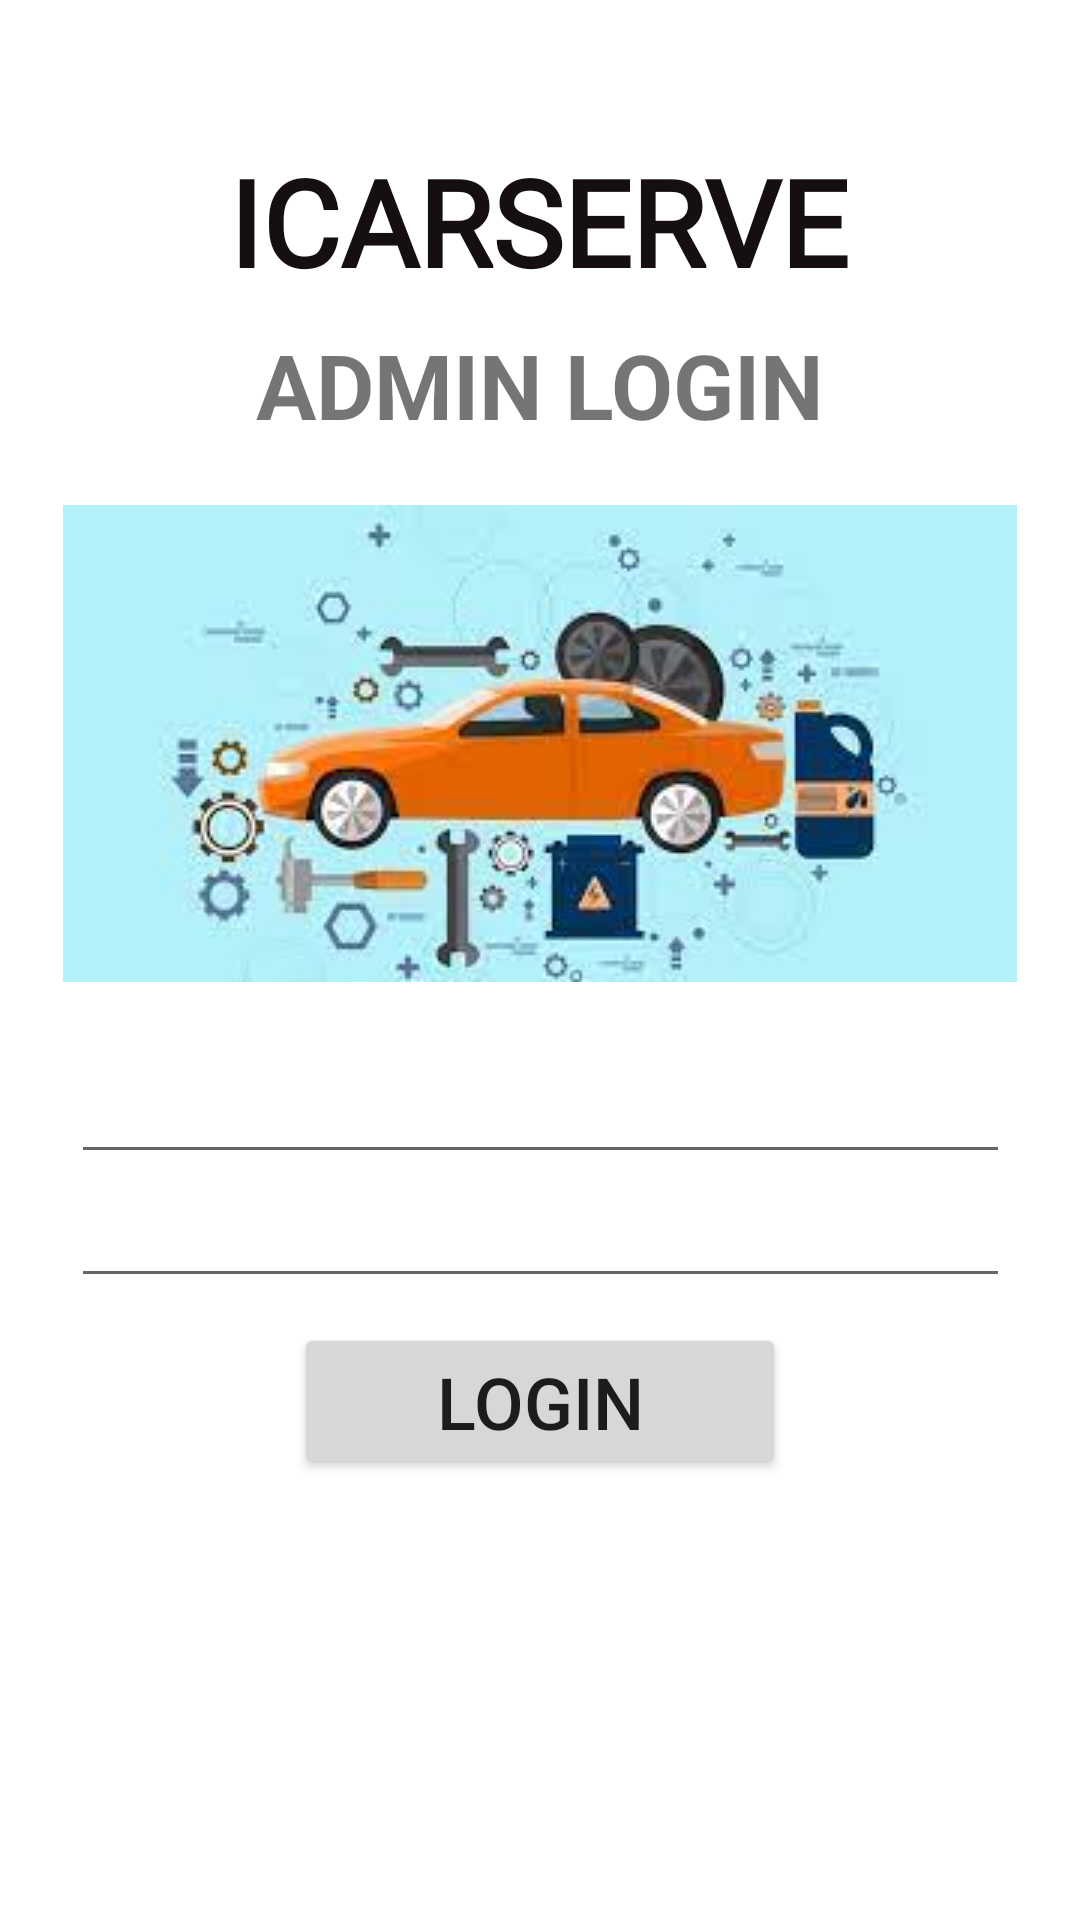

Write the Android layout XML for this screen, with the resource values it uses.
<!-- AndroidManifest.xml: application theme Theme.MaintanenceApp -->
<!-- res/layout/activity_admin_login.xml -->
<?xml version="1.0" encoding="utf-8"?>
<androidx.constraintlayout.widget.ConstraintLayout xmlns:android="http://schemas.android.com/apk/res/android"
    xmlns:app="http://schemas.android.com/apk/res-auto"
    xmlns:tools="http://schemas.android.com/tools"
    android:layout_width="match_parent"
    android:layout_height="match_parent"
    android:background="@drawable/loginbackground"
    tools:context=".Login">


    <EditText
        android:id="@id/EmailAdmin"
        android:layout_width="313dp"
        android:layout_height="48dp"
        android:autofillHints=""
        android:ems="10"
        android:hint="@string/e_mail"
        android:inputType="textEmailAddress"
        android:textColor="#FFFFFF"
        android:textColorHint="#FFFFFF"
        android:textSize="18sp"
        app:layout_constraintBottom_toBottomOf="parent"
        app:layout_constraintEnd_toEndOf="parent"
        app:layout_constraintStart_toStartOf="parent"
        app:layout_constraintTop_toTopOf="parent"
        app:layout_constraintVertical_bias="0.58000004" />

    <EditText
        android:id="@+id/PasswordAdmin"
        android:layout_width="313dp"
        android:layout_height="48dp"
        android:autofillHints=""
        android:ems="10"
        android:hint="@string/password"
        android:inputType="textPassword"
        android:textColor="#FFFFFF"
        android:textColorHint="#FFFFFF"
        android:textSize="18sp"
        app:layout_constraintBottom_toBottomOf="parent"
        app:layout_constraintEnd_toEndOf="parent"
        app:layout_constraintStart_toStartOf="parent"
        app:layout_constraintTop_toTopOf="parent"
        app:layout_constraintVertical_bias="0.65" />

    <TextView
        android:id="@+id/ICAR"
        android:layout_width="wrap_content"
        android:layout_height="wrap_content"
        android:fontFamily="@font/aclonica"
        android:text="@string/icarserve"
        android:textColor="#150F0F"
        android:textSize="40sp"
        android:textStyle="bold"
        app:layout_constraintBottom_toBottomOf="parent"
        app:layout_constraintEnd_toEndOf="parent"
        app:layout_constraintHorizontal_bias="0.496"
        app:layout_constraintStart_toStartOf="parent"
        app:layout_constraintTop_toTopOf="parent"
        app:layout_constraintVertical_bias="0.07999998" />

    <ImageView
        android:id="@+id/imageView3"
        android:layout_width="wrap_content"
        android:layout_height="wrap_content"
        android:contentDescription="@string/todo"
        app:layout_constraintBottom_toBottomOf="parent"
        app:layout_constraintEnd_toEndOf="parent"
        app:layout_constraintStart_toStartOf="parent"
        app:layout_constraintTop_toTopOf="parent"
        app:layout_constraintVertical_bias="0.35000002"
        app:srcCompat="@drawable/carlogo" />

    <Button
        android:id="@+id/adLoginBtn"
        android:layout_width="164dp"
        android:layout_height="52dp"
        android:text="@string/login"
        android:textSize="24sp"
        app:layout_constraintBottom_toBottomOf="parent"
        app:layout_constraintEnd_toEndOf="parent"
        app:layout_constraintStart_toStartOf="parent"
        app:layout_constraintTop_toTopOf="parent"
        app:layout_constraintVertical_bias="0.75" />

    <ProgressBar
        android:id="@+id/progressBar"
        style="?android:attr/progressBarStyle"
        android:layout_width="76dp"
        android:layout_height="72dp"
        android:layout_gravity="center"
        android:visibility="gone"
        app:layout_constraintBottom_toBottomOf="parent"
        app:layout_constraintEnd_toEndOf="parent"
        app:layout_constraintHorizontal_bias="0.45"
        app:layout_constraintStart_toStartOf="parent"
        app:layout_constraintTop_toTopOf="parent"
        app:layout_constraintVertical_bias="0.90999997"
        tools:targetApi="lollipop" />

    <TextView
        android:id="@+id/textView3"
        android:layout_width="wrap_content"
        android:layout_height="wrap_content"
        android:text="@string/admin_login"
        android:textSize="30sp"
        android:textStyle="bold"
        app:layout_constraintBottom_toBottomOf="parent"
        app:layout_constraintEnd_toEndOf="parent"
        app:layout_constraintStart_toStartOf="parent"
        app:layout_constraintTop_toTopOf="parent"
        app:layout_constraintVertical_bias="0.18" />

    <TextView
        android:id="@+id/backuser"
        android:layout_width="wrap_content"
        android:layout_height="wrap_content"
        android:text="@string/user_login"
        android:textColor="#FFFFFF"
        android:textSize="18sp"
        app:layout_constraintBottom_toBottomOf="parent"
        app:layout_constraintEnd_toEndOf="parent"
        app:layout_constraintStart_toStartOf="parent"
        app:layout_constraintTop_toTopOf="parent"
        app:layout_constraintVertical_bias="0.84000003" />


</androidx.constraintlayout.widget.ConstraintLayout>
<!-- resources referenced by this layout -->
<resources>
  <!-- drawable carlogo: jpg bitmap (drawable, 7671 bytes) -->
  <string name="admin_login">ADMIN LOGIN</string>
  <string name="e_mail">E-Mail</string>
  <string name="icarserve">ICARSERVE</string>
  <string name="login">LOGIN</string>
  <string name="password">Password</string>
  <string name="todo">TODO</string>
  <string name="user_login">USER LOGIN</string>
  <style name="Theme.MaintanenceApp" parent="Theme.MaterialComponents.DayNight.NoActionBar">
          
          <item name="colorPrimary">@color/purple_500</item>
          <item name="colorPrimaryVariant">@color/purple_700</item>
          <item name="colorOnPrimary">@color/white</item>
          
          <item name="colorSecondary">@color/teal_200</item>
          <item name="colorSecondaryVariant">@color/teal_700</item>
          <item name="colorOnSecondary">@color/black</item>
          
          <item name="android:statusBarColor" tools:targetApi="l">?attr/colorPrimaryVariant</item>
          
      </style>
  <!-- not gathered from this repository: default colours our renderer supplied (Android Studio template values) -->
  <color name="purple_500">#FF6200EE</color>
  <color name="purple_700">#FF3700B3</color>
  <color name="teal_200">#FF03DAC5</color>
  <color name="teal_700">#FF018786</color>
  <color name="black">#FF000000</color>
  <color name="white">#FFFFFFFF</color>
</resources>
